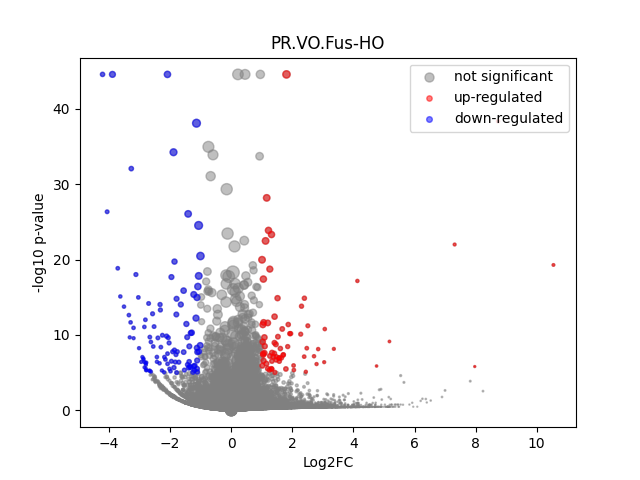

The data file committed next to this chart (first rows):
	gene	expression_1	expression_2	log2FC	-log10 p-val	significant
0	MIR1302-2HG	0.0	0.0			1
1	FAM138A	0.0	0.0			1
2	OR4F5	0.0	0.0			1
3	AL627309.1	0.001682	0.0	-inf	3.209	0
4	AL627309.3	0.0	0.0			1
5	AL627309.2	0.0	0.0			1
6	AL627309.5	0.01298	0.01776	0.4522	0.3108	0
7	AL627309.4	0.001114	0.002617	1.232	0.2433	0
8	AP006222.2	0.0	0.0			1
9	AL732372.1	0.0	0.0			1
10	OR4F29	0.0	0.0			1
11	AC114498.1	0.0001858	0.0	-inf	0.4985	0
12	OR4F16	0.0	0.0			1
13	AL669831.2	0.001231	0.003766	1.614	0.2978	0
14	LINC01409	0.02734	0.04706	0.7837	1.038	0
15	FAM87B	0.0007613	0.0	-inf	1.584	0
16	LINC01128	0.05768	0.07861	0.4466	0.8104	0
17	LINC00115	0.01044	0.01358	0.3793	0.2117	0
18	FAM41C	0.006465	0.0	-inf	10.95	1
19	AL645608.6	0.0003258	0.0	-inf	0.7985	0
20	AL645608.2	0.002093	0.004087	0.9652	0.2965	0
21	AL645608.4	0.000221	0.0	-inf	0.764	0
22	LINC02593	0.0206	0.02782	0.4331	0.4096	0
23	SAMD11	0.08962	0.2321	1.373	7.115	1
24	NOC2L	0.1667	0.1556	-0.09943	0.2372	0
25	KLHL17	0.01494	0.02533	0.7616	0.6703	0
26	PLEKHN1	0.001368	0.002801	1.033	0.2123	0
27	PERM1	0.0	0.0			1
28	AL645608.7	0.01366	0.01058	-0.3686	0.2395	0
29	HES4	0.8108	1.18	0.542	16.99	0
30	ISG15	0.189	0.1875	-0.01191	0.02535	0
31	AL645608.1	7.1417715e-05	0.0	-inf	0.4985	0
32	AGRN	0.2073	0.2107	0.02406	0.05592	0
33	AL645608.5	0.0	0.0			1
34	AL645608.8	0.0	0.0			1
35	RNF223	0.0	0.0			1
36	C1orf159	0.02322	0.01141	-1.026	1.508	0
37	AL390719.3	0.0004138	0.0	-inf	1.078	0
38	LINC01342	0.0	0.0			1
39	AL390719.2	0.0	0.0			1
40	TTLL10-AS1	0.0001081	0.0	-inf	0.4985	0
41	TTLL10	0.0	0.0			1
42	TNFRSF18	0.003269	0.01191	1.865	0.7801	0
43	TNFRSF4	0.003067	0.006908	1.171	0.3594	0
44	SDF4	0.4002	0.4512	0.1729	1.029	0
45	B3GALT6	0.1423	0.1294	-0.1371	0.3124	0
46	C1QTNF12	0.01308	0.03569	1.448	1.61	0
47	AL162741.1	0.0006802	0.0	-inf	1.588	0
48	UBE2J2	0.2161	0.3249	0.5884	4.264	0
49	LINC01786	0.001139	0.0	-inf	2.272	0
50	SCNN1D	0.002533	0.007596	1.584	0.59	0
51	ACAP3	0.08684	0.1134	0.3844	0.9025	0
52	PUSL1	0.0707	0.08272	0.2265	0.372	0
53	INTS11	0.1509	0.17	0.1726	0.4645	0
54	AL139287.1	0.0003811	0.0	-inf	1.076	0
55	CPTP	0.04882	0.05817	0.2527	0.3446	0
56	TAS1R3	9.717408e-05	0.002371	4.609	0.4705	0
57	DVL1	0.04882	0.06613	0.4379	0.7459	0
58	MXRA8	0.1698	0.1685	-0.0107	0.02098	0
59	AURKAIP1	0.759	0.7252	-0.06565	0.472	0
... 36,541 more rows
